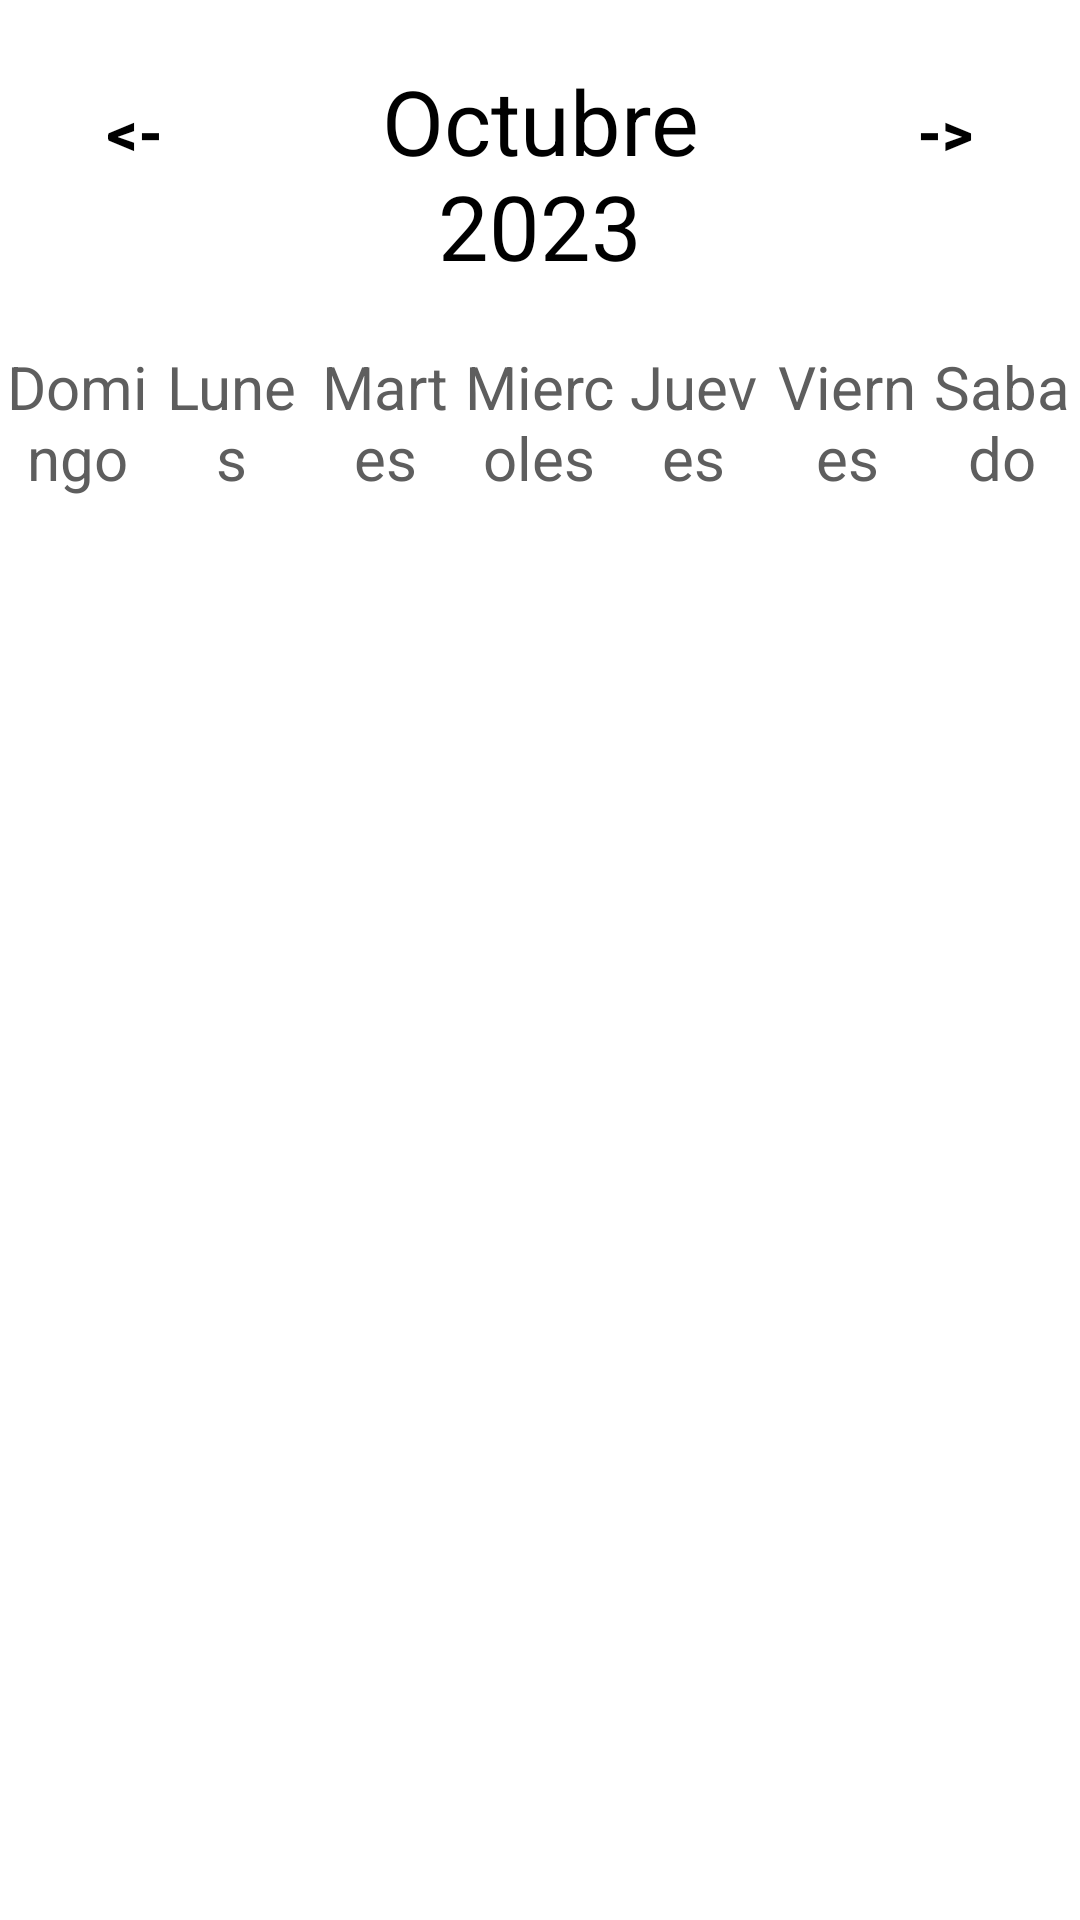

Reconstruct the res/layout file that produces this screen, plus the resources it refers to.
<!-- AndroidManifest.xml: application theme Theme.Recipies -->
<!-- res/layout/activity_calendario.xml -->
<?xml version="1.0" encoding="utf-8"?>
<LinearLayout xmlns:android="http://schemas.android.com/apk/res/android"
    xmlns:tools="http://schemas.android.com/tools"
    android:layout_width="match_parent"
    android:layout_height="match_parent"
    android:background="@color/white"
    android:orientation="vertical"
    tools:context=".Calendario">



    <LinearLayout
        android:layout_width="match_parent"
        android:layout_height="wrap_content"
        android:orientation="horizontal"
        android:layout_marginBottom="20dp"
        android:layout_marginTop="20dp">

        <Button
            android:layout_width="0dp"
            android:layout_height="wrap_content"
            android:layout_weight="1"
            android:text="@string/back"
            android:textColor="@color/black"
            android:background= "@null"
            android:textStyle= "bold"
            android:onClick="mesAnterior"
            android:textSize="20sp"/>

        <TextView
            android:id="@+id/mesDelAño"
            android:layout_width="0dp"
            android:layout_weight="2"
            android:layout_height="wrap_content"
            android:text="Octubre 2023"
            android:textSize="30sp"
            android:layout_gravity="center"
            android:textColor="@color/black"
            android:textAlignment="center"/>

        <Button
            android:layout_width="0dp"
            android:layout_height="wrap_content"
            android:layout_weight="1"
            android:text="@string/forward"
            android:textColor="@color/black"
            android:background= "@null"
            android:textStyle= "bold"
            android:onClick="mesSiguiente"
            android:textSize="20sp"/>

    </LinearLayout>

    <LinearLayout
        android:layout_width="match_parent"
        android:layout_height="wrap_content"
        android:orientation="horizontal">

        <TextView
            android:layout_width="0dp"
            android:layout_height="wrap_content"
            android:layout_weight="1"
            android:text="Domingo"
            android:textColor="@color/IconGray"
            android:textAlignment="center"
            android:textSize="20sp"/>

        <TextView
            android:layout_width="0dp"
            android:layout_height="wrap_content"
            android:layout_weight="1"
            android:text="Lunes"
            android:textColor="@color/IconGray"
            android:textAlignment="center"
            android:textSize="20sp"/>
        <TextView
            android:layout_width="0dp"
            android:layout_height="wrap_content"
            android:layout_weight="1"
            android:text="Martes"
            android:textColor="@color/IconGray"
            android:textAlignment="center"
            android:textSize="20sp"/>
        <TextView
            android:layout_width="0dp"
            android:layout_height="wrap_content"
            android:layout_weight="1"
            android:text="Miercoles"
            android:textColor="@color/IconGray"
            android:textAlignment="center"
            android:textSize="20sp"/>
        <TextView
            android:layout_width="0dp"
            android:layout_height="wrap_content"
            android:layout_weight="1"
            android:text="Jueves"
            android:textColor="@color/IconGray"
            android:textAlignment="center"
            android:textSize="20sp"/>
        <TextView
            android:layout_width="0dp"
            android:layout_height="wrap_content"
            android:layout_weight="1"
            android:text="Viernes"
            android:textColor="@color/IconGray"
            android:textAlignment="center"
            android:textSize="20sp"/>
        <TextView
            android:layout_width="0dp"
            android:layout_height="wrap_content"
            android:layout_weight="1"
            android:text="Sabado"
            android:textColor="@color/IconGray"
            android:textAlignment="center"
            android:textSize="20sp"/>
    </LinearLayout>

    <androidx.recyclerview.widget.RecyclerView
        android:id="@+id/calendarioRV"
        android:layout_width="match_parent"
        android:layout_height="match_parent"/>
</LinearLayout>
<!-- resources referenced by this layout -->
<resources>
  <color name="IconGray">#5E5E5E</color>
  <color name="black">#FF000000</color>
  <color name="white">#FFFFFFFF</color>
  <string name="back">&lt;-</string>
  <string name="forward">-&gt;</string>
  <style name="Theme.Recipies" parent="Theme.MaterialComponents.DayNight.NoActionBar">
          
          <item name="colorPrimary">@color/txt</item>
          <item name="colorPrimaryVariant">@color/txt</item>
          <item name="colorOnPrimary">@color/white</item>
          
          <item name="colorSecondary">@color/teal_200</item>
          <item name="colorSecondaryVariant">@color/txt</item>
          <item name="colorOnSecondary">@color/black</item>
          
          <item name="android:statusBarColor" tools:targetApi="21">?attr/colorPrimaryVariant</item>
          
          <item name="android:windowSoftInputMode">adjustResize</item>
      </style>
  <color name="txt">#05d31f</color>
  <color name="teal_200">#FF03DAC5</color>
</resources>
